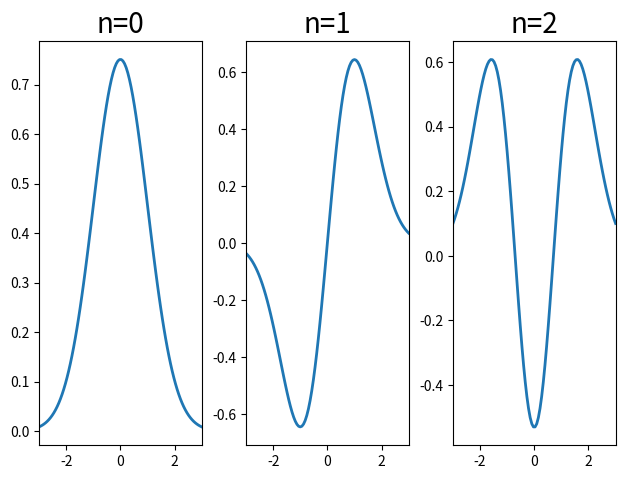

Python code for this plot:
#LHO using hermite polynomial
import numpy as np
import math as mt
from scipy.special import hermite
import matplotlib.pyplot as plt

x=np.linspace (-3,3,100)

def psi(n,x):
    Hn=hermite (n)
    return (1/np.sqrt(2**n*mt.factorial(n))*pow(1/np.pi,0.25)*np.exp(-x**2/2)*Hn(x))

for n in range (3):
    plt.subplot(1,3,n+1)
    plt.tight_layout(pad=0.75)
    plt.plot(x,psi(n,x),lw=2)
    plt.xlim(-3,3)
    plt.xticks(fontsize=10)
    plt.yticks(fontsize=10)
    plt.title("n=%d" %n, size=20)
    
plt.show()    
